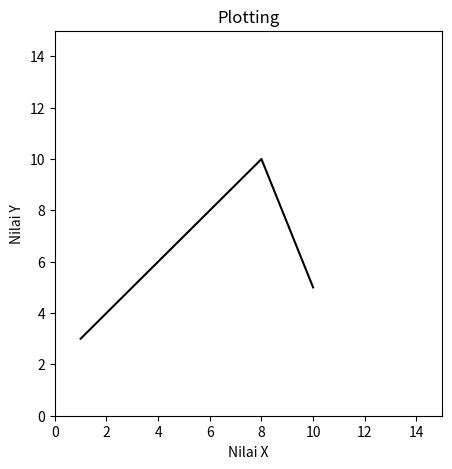

Write Python code to recreate this figure.
import matplotlib.pyplot as plt
import numpy as np

xpoints = np.array([1,8,10]) 
ypoints = np.array([3,10,5])

plt.figure(figsize=(5,5))
plt.plot(xpoints, ypoints, color='black')
plt.xlim([0, 15])
plt.ylim([0, 15])

plt.title('Plotting')
plt.xlabel('Nilai X')
plt.ylabel('Nilai Y')

plt.show()